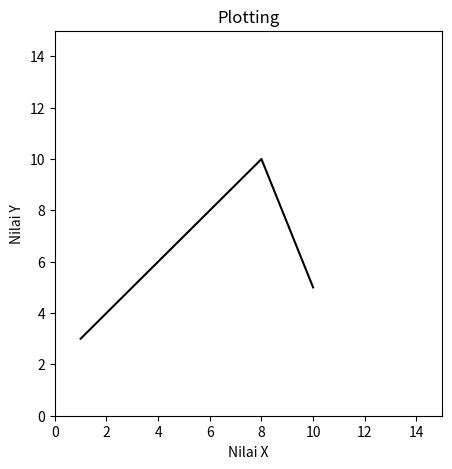

Write Python code to recreate this figure.
import matplotlib.pyplot as plt
import numpy as np

xpoints = np.array([1,8,10]) 
ypoints = np.array([3,10,5])

plt.figure(figsize=(5,5))
plt.plot(xpoints, ypoints, color='black')
plt.xlim([0, 15])
plt.ylim([0, 15])

plt.title('Plotting')
plt.xlabel('Nilai X')
plt.ylabel('Nilai Y')

plt.show()